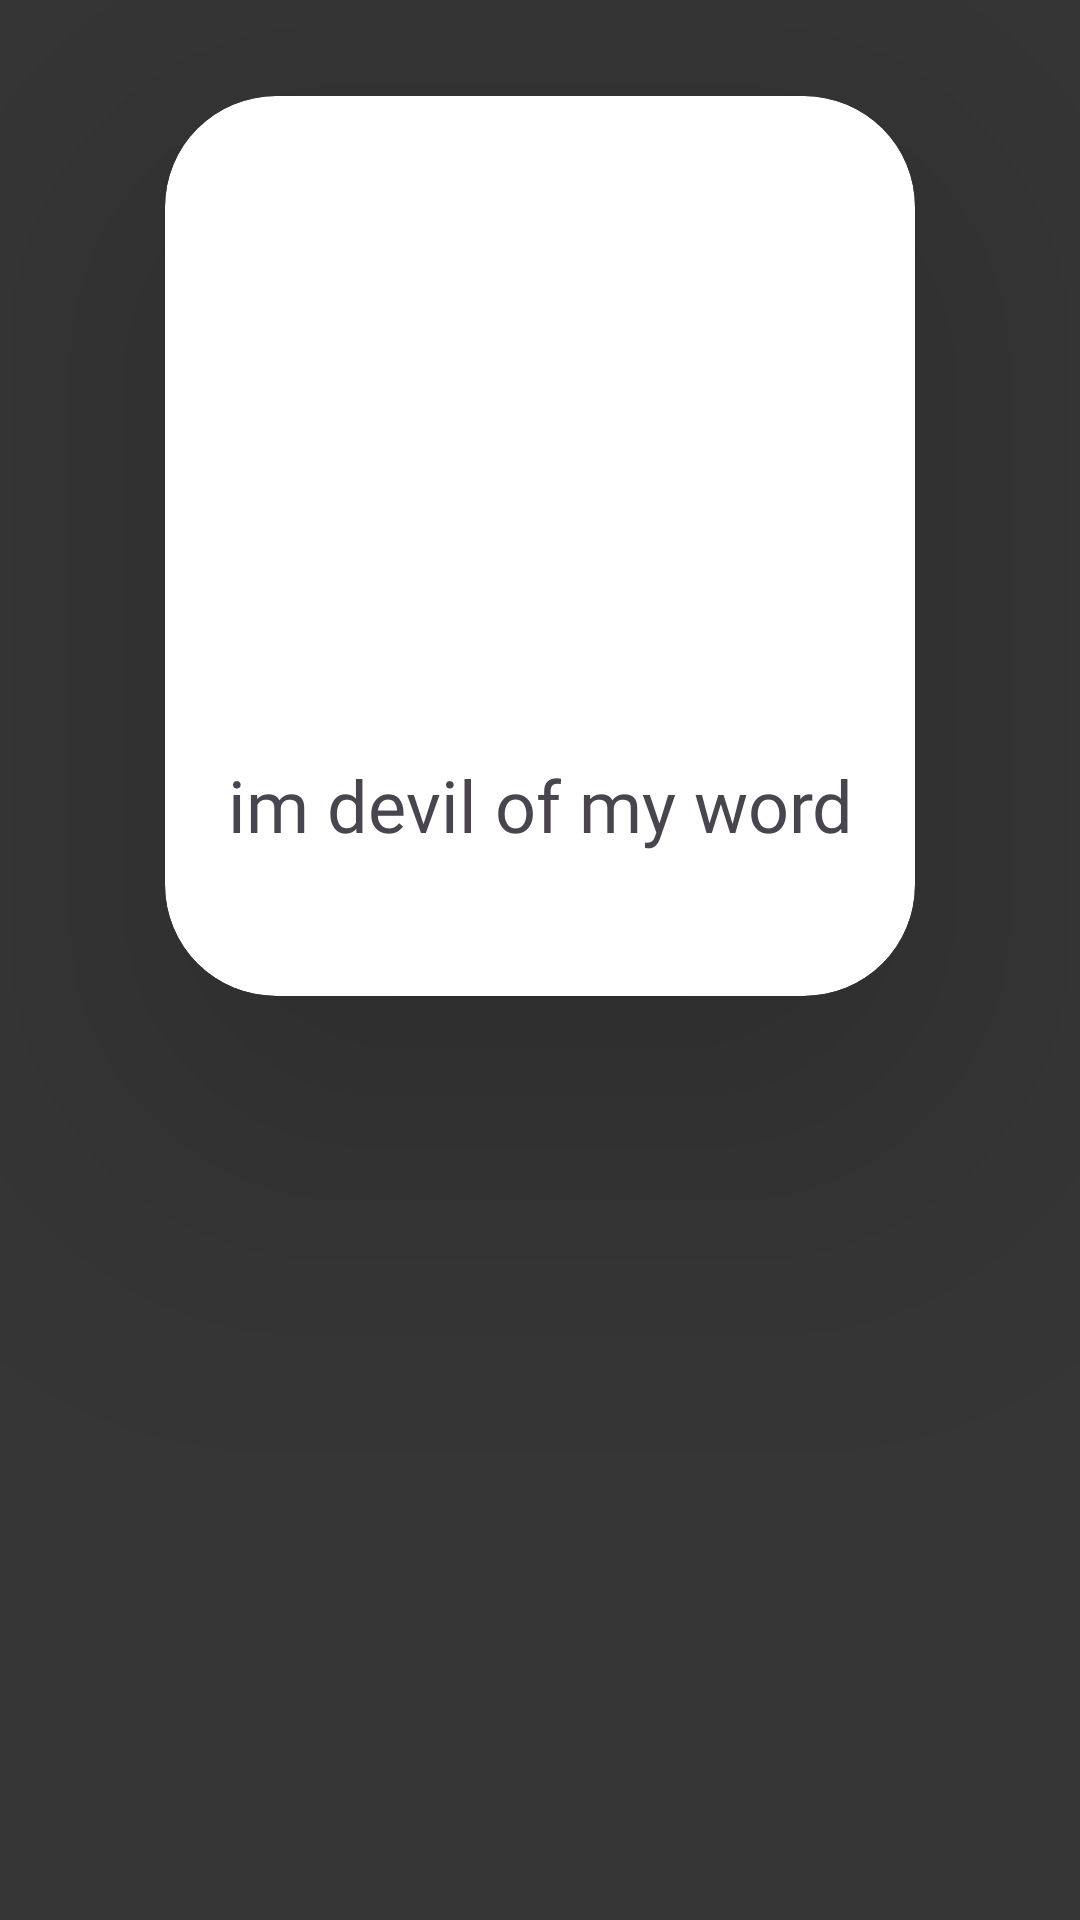

Reconstruct the res/layout file that produces this screen, plus the resources it refers to.
<!-- AndroidManifest.xml: application theme Theme.GetDatausingVolley -->
<!-- res/layout/activity_card_view.xml -->
<?xml version="1.0" encoding="utf-8"?>
<androidx.constraintlayout.widget.ConstraintLayout
    xmlns:android="http://schemas.android.com/apk/res/android"
    xmlns:tools="http://schemas.android.com/tools"
    xmlns:app="http://schemas.android.com/apk/res-auto"
    android:layout_width="match_parent"
    android:background="#373636"
    android:layout_height="match_parent"
    tools:context="com.concepts.androidstudio.CardView">

    <androidx.cardview.widget.CardView
        android:layout_width="250dp"
        android:layout_height="300dp"
        android:layout_marginTop="32dp"
        app:cardCornerRadius="37dp"
        app:cardElevation="70dp"
        app:layout_constraintEnd_toEndOf="parent"
        app:layout_constraintStart_toStartOf="parent"
        app:layout_constraintTop_toTopOf="parent" >

        <androidx.constraintlayout.widget.ConstraintLayout
            android:layout_width="match_parent"
            android:layout_height="match_parent">

            <ImageView
                android:id="@+id/imageView3"
                android:layout_width="50dp"
                android:layout_height="50dp"
                app:layout_constraintBottom_toBottomOf="parent"
                app:layout_constraintEnd_toEndOf="parent"
                app:layout_constraintStart_toStartOf="parent"
                app:layout_constraintTop_toTopOf="parent"
                app:layout_constraintVertical_bias="0.196"
                app:srcCompat="@drawable/demon" />

            <TextView
                android:id="@+id/textView6"
                android:layout_width="wrap_content"
                android:layout_height="wrap_content"
                android:fontFamily="@font/baloo_bhai"
                android:text="im devil of my word"
                android:textSize="24sp"
                app:layout_constraintBottom_toBottomOf="parent"
                app:layout_constraintEnd_toEndOf="parent"
                app:layout_constraintStart_toStartOf="parent"
                app:layout_constraintTop_toBottomOf="@+id/imageView3"
                app:layout_constraintVertical_bias="0.718" />
        </androidx.constraintlayout.widget.ConstraintLayout>
    </androidx.cardview.widget.CardView>
</androidx.constraintlayout.widget.ConstraintLayout>
<!-- resources referenced by this layout -->
<resources>
  <style name="Theme.GetDatausingVolley" parent="Base.Theme.GetDatausingVolley" />
  <style name="Base.Theme.GetDatausingVolley" parent="Theme.Material3.DayNight.NoActionBar">
          
          
      </style>
</resources>
